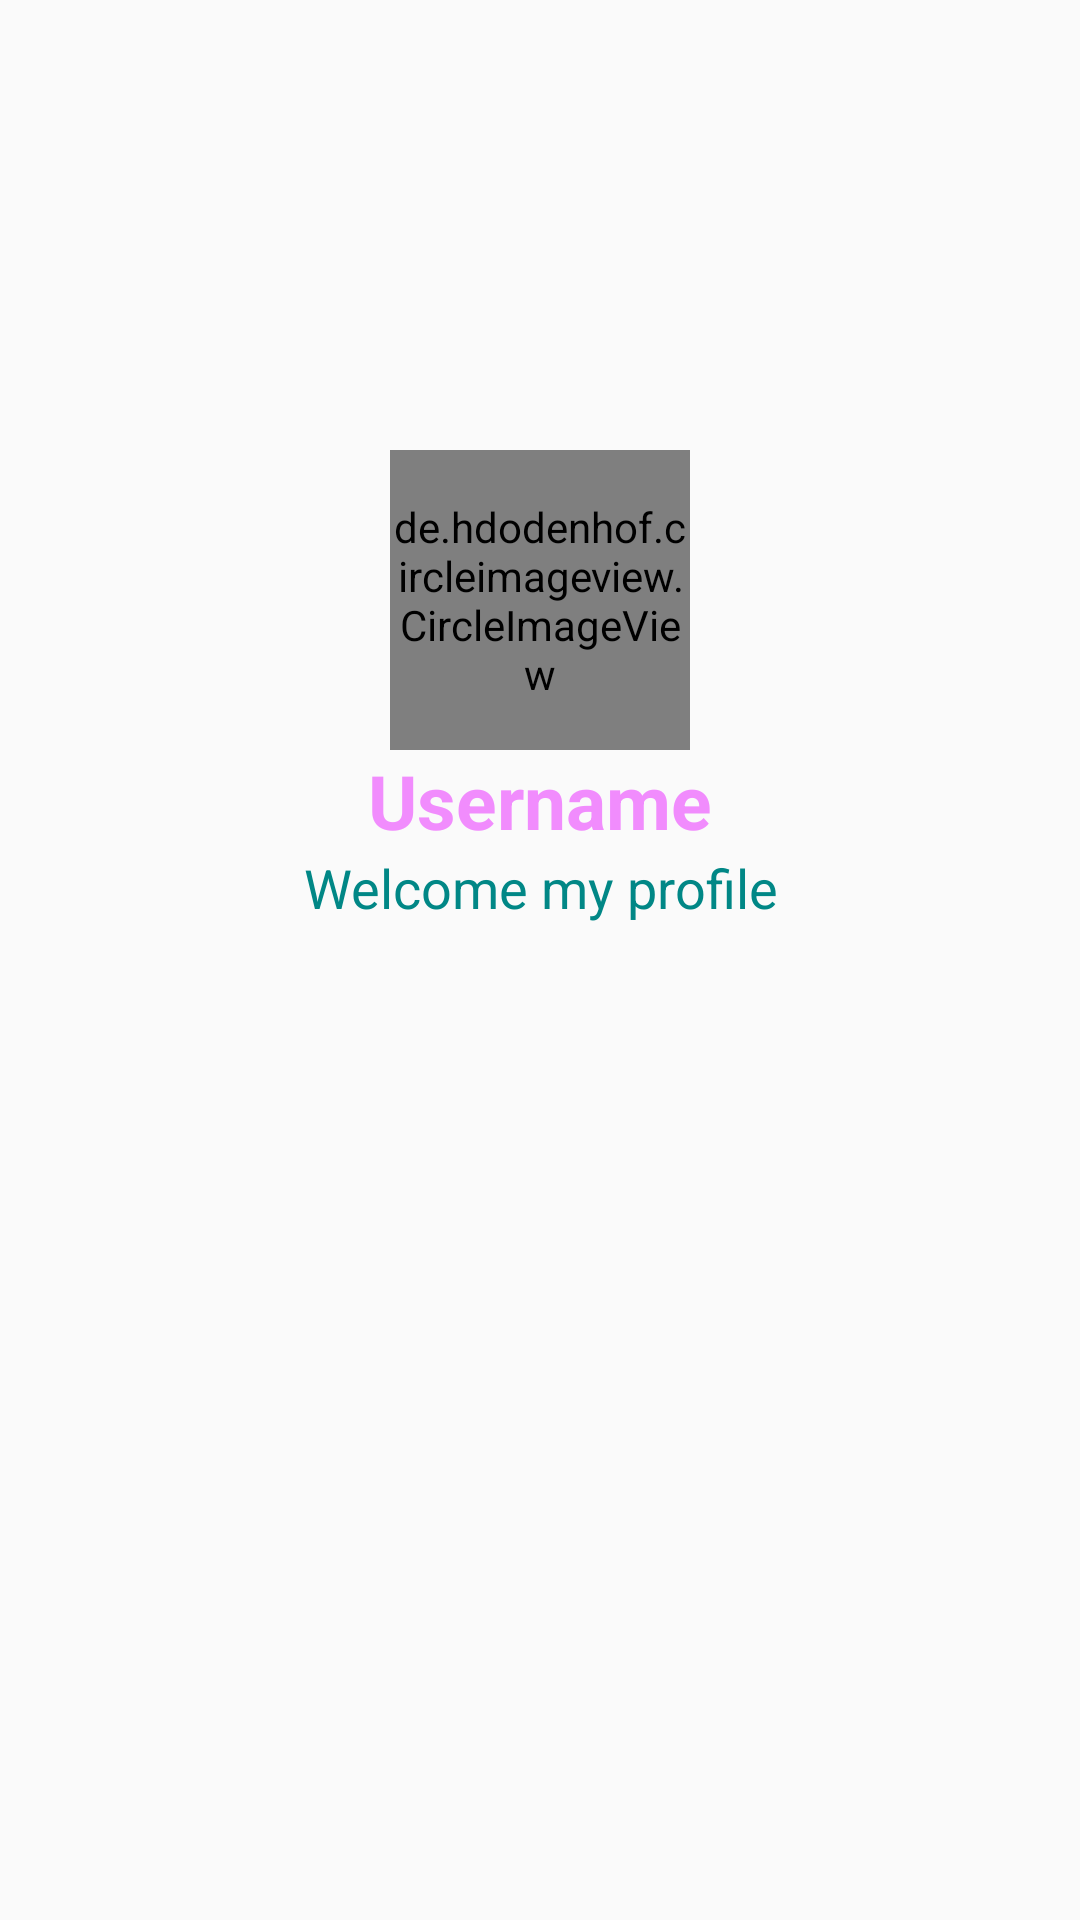

Android layout source for this screen:
<!-- AndroidManifest.xml: application theme Theme.PetCare -->
<!-- res/layout/fragment_profile.xml -->
<?xml version="1.0" encoding="utf-8"?>
<layout xmlns:android="http://schemas.android.com/apk/res/android"
    xmlns:app="http://schemas.android.com/apk/res-auto">
        <androidx.core.widget.NestedScrollView
            android:layout_width="match_parent"
            android:fitsSystemWindows="true"
            android:fillViewport="true"
            android:scrollbars="none"
            android:layout_height="match_parent">
            <LinearLayout
                android:layout_width="match_parent"
                android:layout_height="wrap_content"
                android:orientation="vertical">
                <RelativeLayout
                    android:layout_width="match_parent"
                    android:layout_height="250dp">

                    <ImageView
                        android:id="@+id/prfImgBgr"
                        android:layout_width="match_parent"
                        android:layout_height="match_parent"
                        android:scaleType="fitXY" />

                    <de.hdodenhof.circleimageview.CircleImageView
                        android:id="@+id/frmPrImgavt"
                        android:layout_width="100dp"
                        android:layout_height="100dp"
                        android:layout_alignParentBottom="true"
                        android:layout_centerHorizontal="true"
                        android:background="@drawable/img_avt"
                        android:src="@drawable/users" />

                </RelativeLayout>
                    <TextView
                        android:layout_width="wrap_content"
                        android:layout_height="wrap_content"
                        android:textSize="25sp"
                        android:text="@string/user"
                        android:textColor="@color/pink_"
                        android:layout_gravity="center"
                        android:gravity="center"
                        android:textStyle="bold"
                        android:id="@+id/frmPrTvuser"/>
                <TextView
                    android:layout_width="match_parent"
                    android:layout_height="wrap_content"
                    android:text="@string/welcome"
                    android:gravity="center"
                    android:textColor="@color/teal_700"
                    android:textSize="18sp"/>

                <androidx.recyclerview.widget.RecyclerView
                    android:id="@+id/prfPost"
                    android:layout_width="match_parent"
                    android:layout_height="wrap_content"
                    android:layout_marginHorizontal="20dp"
                    android:layout_marginVertical="20dp" />

            </LinearLayout>

        </androidx.core.widget.NestedScrollView>


</layout>
<!-- resources referenced by this layout -->
<resources>
  <color name="pink_">#F18CFD</color>
  <color name="teal_700">#FF018786</color>
  <!-- drawable img_avt (drawable) -->
  <?xml version="1.0" encoding="utf-8"?>
  <shape xmlns:android="http://schemas.android.com/apk/res/android">
      <stroke android:color="@color/white"
          android:width="2dp"/>
      <corners android:radius="50dp"/>
      <solid android:color="@color/white"/>
  </shape>
  <string name="user">Username</string>
  <string name="welcome">Welcome my profile</string>
  
      --item_status--
  <style name="Theme.PetCare" parent="Theme.AppCompat.DayNight.NoActionBar">
          
          <item name="colorPrimary">@color/purple_500</item>
          <item name="colorPrimaryVariant">@color/purple_700</item>
          <item name="colorOnPrimary">@color/white</item>
          
          <item name="colorSecondary">@color/teal_200</item>
          <item name="colorSecondaryVariant">@color/teal_700</item>
          <item name="colorOnSecondary">@color/black</item>
          
          <item name="android:statusBarColor" tools:targetApi="l">?attr/colorPrimaryVariant</item>
          
      </style>
  <color name="white">#FFFFFFFF</color>
  <color name="purple_500">#FF6200EE</color>
  <color name="purple_700">#002DB3</color>
  <color name="teal_200">#004740</color>
  <color name="black">#FF000000</color>
</resources>
